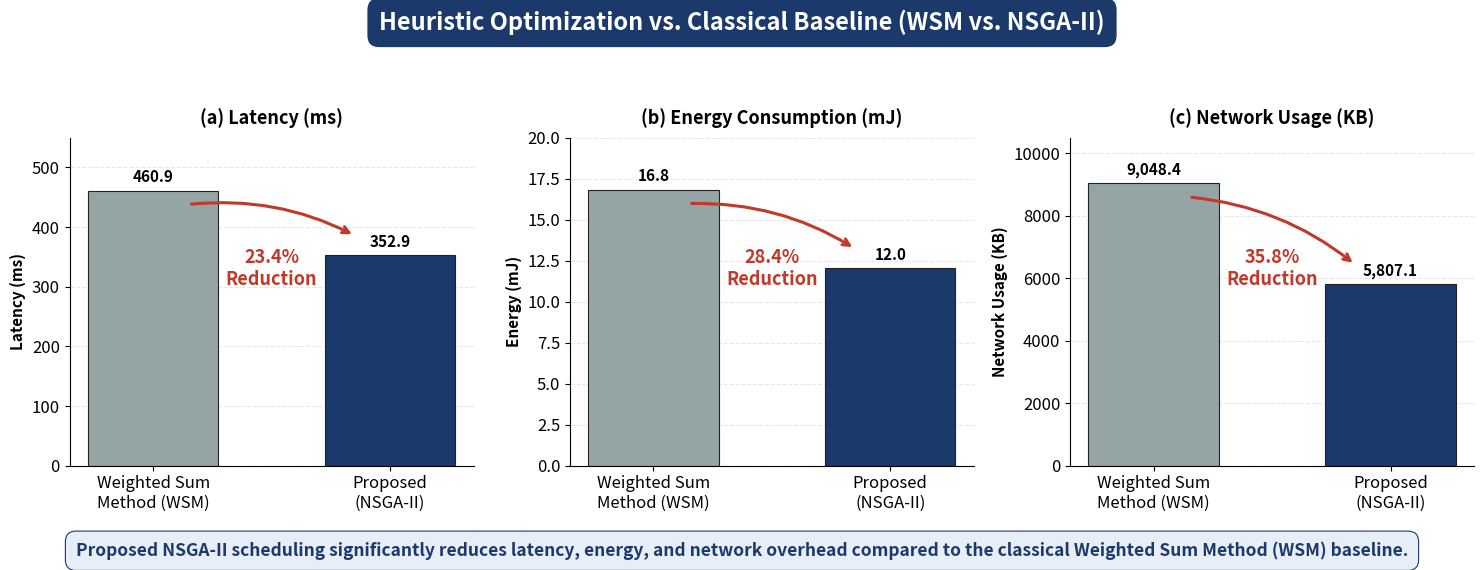

Reproduce this figure in Python.
"""
Optimization Results — Classical Weighted Sum Method (WSM) vs Proposed NSGA-II
=============================================================================
This script generates a side-by-side comparison of the Classical Weighted Sum
Method (WSM) baseline vs. the Proposed NSGA-II framework across three key
objectives: Latency, Energy Consumption, and Network Usage.
"""

import matplotlib.pyplot as plt
import os

# ── Real data from Day 3 Scheduling Benchmark (under Incremental K-Means++) ──────
metrics = [
    {
        'title': '(a) Latency (ms)', 'ylabel': 'Latency (ms)',
        'before': 460.9170, 'after': 352.9001, 'reduction': 23.4,
        'ymax': 550,
    },
    {
        'title': '(b) Energy Consumption (mJ)', 'ylabel': 'Energy (mJ)',
        'before': 16.8204, 'after': 12.0351, 'reduction': 28.4,
        'ymax': 20,
    },
    {
        'title': '(c) Network Usage (KB)', 'ylabel': 'Network Usage (KB)',
        'before': 9048.3807, 'after': 5807.0918, 'reduction': 35.8,
        'ymax': 10500,
    },
]

BEFORE_COLOR = '#95A5A6'   # Grey (WSM)
AFTER_COLOR  = '#1B3A6B'   # Dark Blue (Proposed NSGA-II)
RED          = '#C0392B'

plt.rcParams.update({'font.size': 12, 'font.family': 'sans-serif'})

fig, axes = plt.subplots(1, 3, figsize=(15, 5.2))

for ax, m in zip(axes, metrics):
    bars = ax.bar(['Weighted Sum\nMethod (WSM)', 'Proposed\n(NSGA-II)'],
                   [m['before'], m['after']],
                   color=[BEFORE_COLOR, AFTER_COLOR],
                   edgecolor='#222222', linewidth=0.8, width=0.55)

    # Value labels above each bar
    for bar, val in zip(bars, [m['before'], m['after']]):
        ax.annotate(f"{val:,.1f}" if val >= 10 else f"{val:.4f}",
                     xy=(bar.get_x() + bar.get_width()/2, bar.get_height()),
                     xytext=(0, 6), textcoords='offset points',
                     ha='center', fontsize=11, fontweight='bold')

    # Red reduction arrow + label, positioned between the two bars
    mid_y = (m['before'] + m['after']) / 2
    label_y_frac = 0.55
    ax.annotate('', xy=(0.85, m['after'] + m['ymax']*0.06),
                xytext=(0.15, m['before'] * 0.95),
                arrowprops=dict(arrowstyle='->', color=RED, lw=2.2,
                                 connectionstyle='arc3,rad=-0.15'))
    ax.text(0.5, m['ymax'] * label_y_frac, f"{m['reduction']:.1f}%\nReduction",
            color=RED, fontsize=13, fontweight='bold', ha='center')

    ax.set_title(m['title'], fontsize=13, fontweight='bold', pad=10)
    ax.set_ylabel(m['ylabel'], fontsize=11, fontweight='bold')
    ax.set_ylim(0, m['ymax'])
    ax.spines['top'].set_visible(False)
    ax.spines['right'].set_visible(False)
    ax.grid(axis='y', linestyle='--', alpha=0.3)
    ax.set_axisbelow(True)

fig.suptitle('Heuristic Optimization vs. Classical Baseline (WSM vs. NSGA-II)',
             fontsize=17, fontweight='bold', y=1.02,
             bbox=dict(boxstyle='round,pad=0.5', facecolor='#1B3A6B',
                       edgecolor='none'),
             color='white')

# Caption banner
fig.text(0.5, -0.03,
          'Proposed NSGA-II scheduling significantly reduces latency, energy, and network '
          'overhead compared to the classical Weighted Sum Method (WSM) baseline.',
          ha='center', fontsize=12.5, fontweight='bold', color='#1B3A6B',
          bbox=dict(boxstyle='round,pad=0.6', facecolor='#E8EEF7',
                    edgecolor='#1B3A6B', linewidth=0.8))

OUTPUT_DIR = "./graphs_comparisons"
os.makedirs(OUTPUT_DIR, exist_ok=True)
out_path = os.path.join(OUTPUT_DIR, 'fig_before_after_nsga2.png')

plt.tight_layout(rect=[0, 0.02, 1, 0.95])
plt.savefig(out_path, dpi=300, bbox_inches='tight', facecolor='white')
print(f"Saved: {out_path}")
